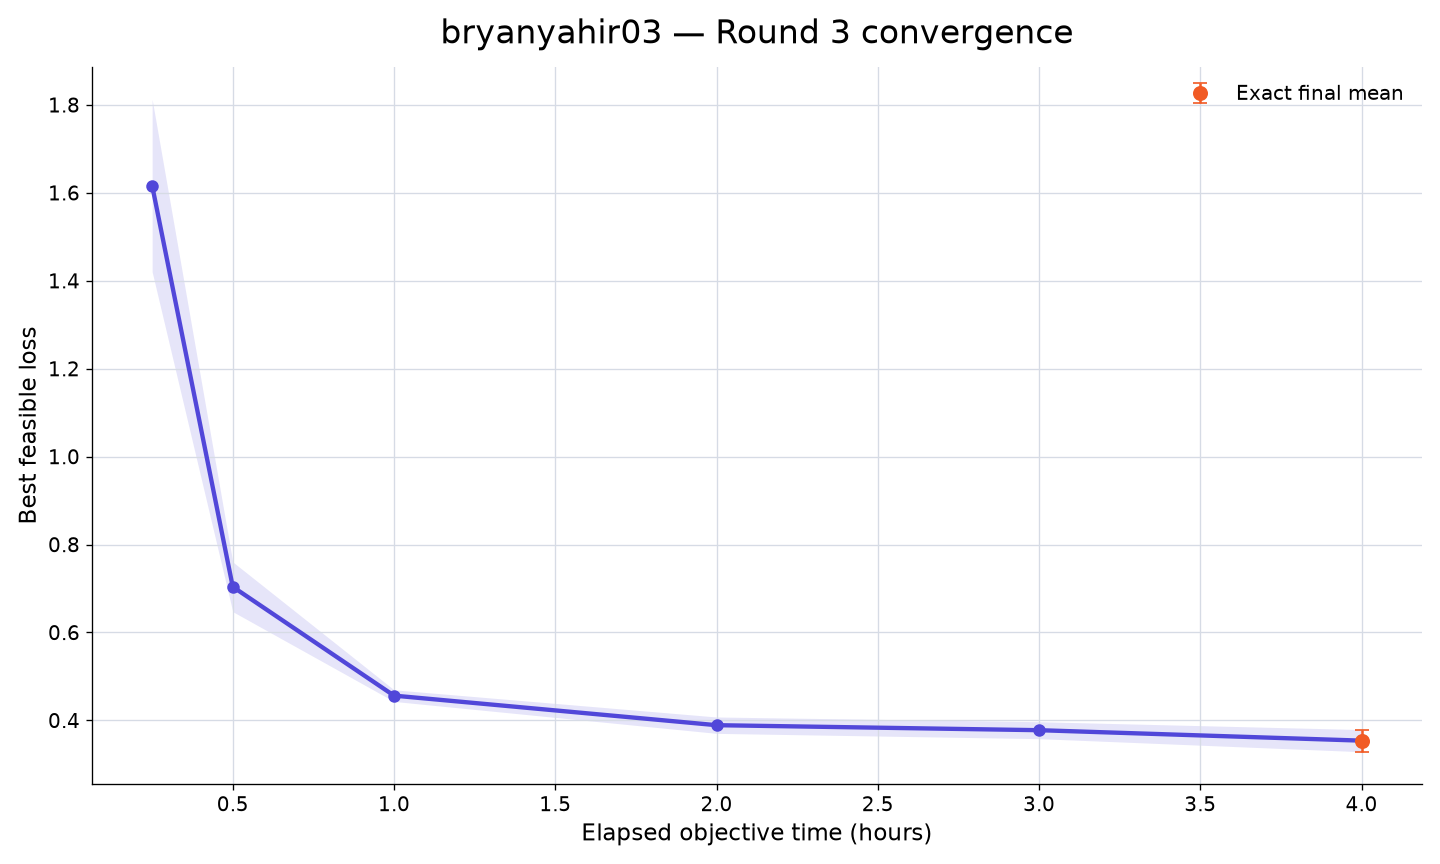

Values plotted in this chart, from the file beside it:
rank, participant_id, elapsed_minutes, runs_with_value, mean_best_feasible_loss, std_best_feasible_loss, sem_best_feasible_loss, median_best_feasible_loss, minimum_best_feasible_loss, maximum_best_feasible_loss, exact_run_count, conservative_upper_bound_run_count, missing_run_count
36, bryanyahir03, 15, 10, 1.617, 0.6202, 0.1961, 1.479, 1.026, 3.175, 0, 10, 0
36, bryanyahir03, 30, 10, 0.7039, 0.1789, 0.05656, 0.6522, 0.4833, 1.032, 0, 10, 0
36, bryanyahir03, 60, 10, 0.4564, 0.04173, 0.0132, 0.4442, 0.418, 0.5463, 0, 10, 0
36, bryanyahir03, 120, 10, 0.3892, 0.05888, 0.01862, 0.4224, 0.2854, 0.4555, 0, 10, 0
36, bryanyahir03, 180, 10, 0.3778, 0.06086, 0.01924, 0.3882, 0.2652, 0.4555, 0, 10, 0
36, bryanyahir03, 240, 10, 0.354, 0.07964, 0.02519, 0.3774, 0.2306, 0.4383, 10, 0, 0
